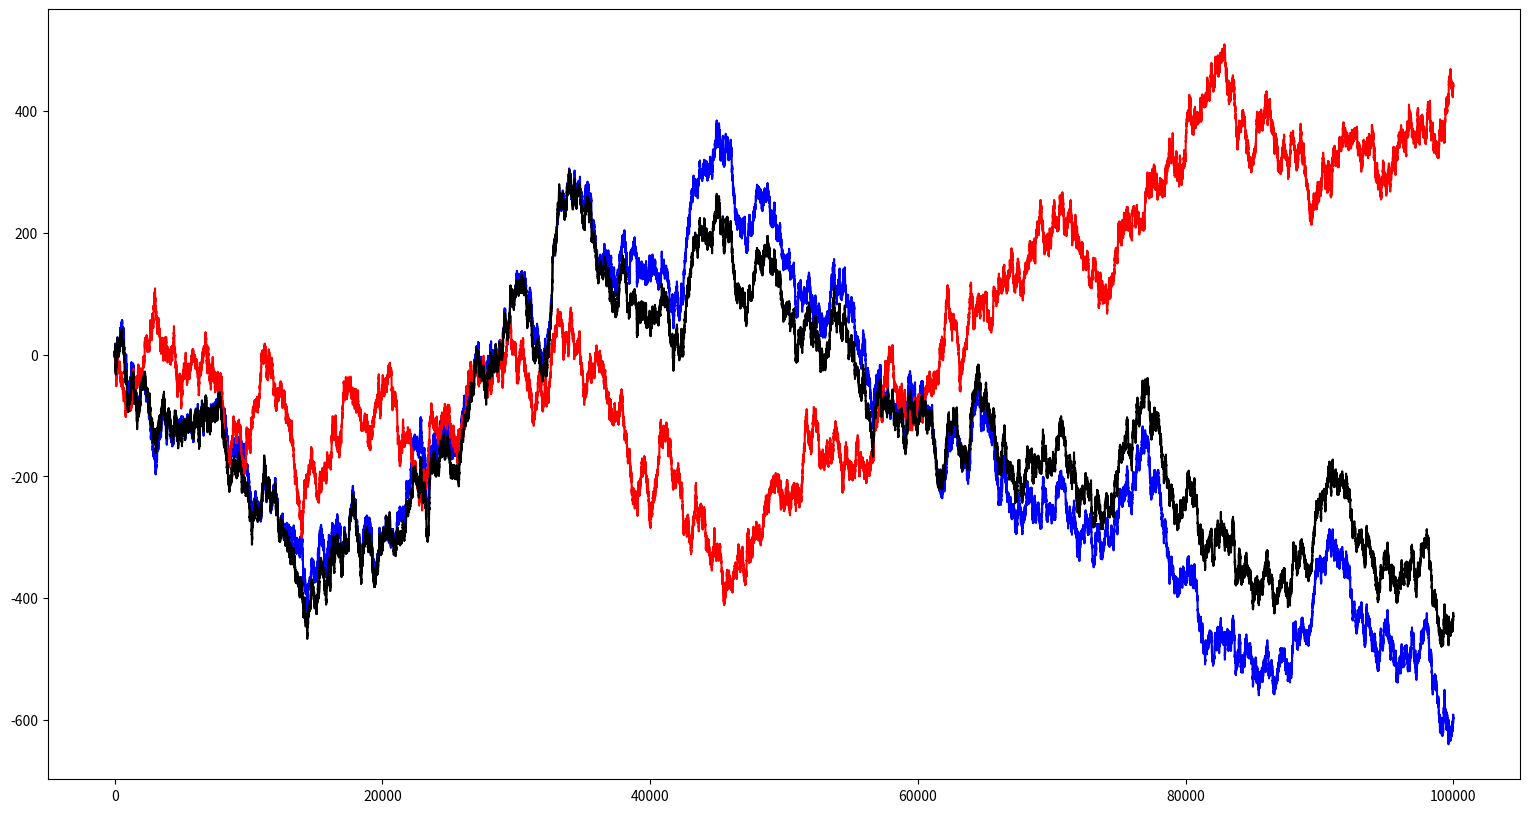

Python code for this plot:
import numpy as np
import matplotlib.pyplot as plt

N = 100000
norm_rv1 = np.random.normal(0, 2, N-1); norm_rv2 = np.random.normal(0, 2, N-1)

#  1 ----------------------------------------------------------
W_T1 = np.zeros((N, 1)); W_T2 = np.zeros((N, 1))

norm_rv = [norm_rv1, norm_rv2]
wp = [W_T1, W_T2]

for data, w_t in zip(norm_rv, wp):
    for i, rv in enumerate(data):
        w_t[i + 1, ] += w_t[i, ] + rv

#  2 ----------------------------------------------------------
# Shorter, no loops
# W_T1 = np.concatenate(([0], np.cumsum(norm_rv1)))[:, None]
# W_T2 = np.concatenate(([0], np.cumsum(norm_rv2)))[:, None]

#  3 ----------------------------------------------------------
# Correlated brownian path, with the correlation coefficient = phi
phi = 0.95
W_T3 = phi * W_T1 + np.sqrt(1 - phi**2) * W_T2

plt.figure(figsize = (19, 10))
plt.plot(W_T1, color = 'b')
plt.plot(W_T2, color = 'r')
plt.plot(W_T3, color = 'black')
plt.show()
